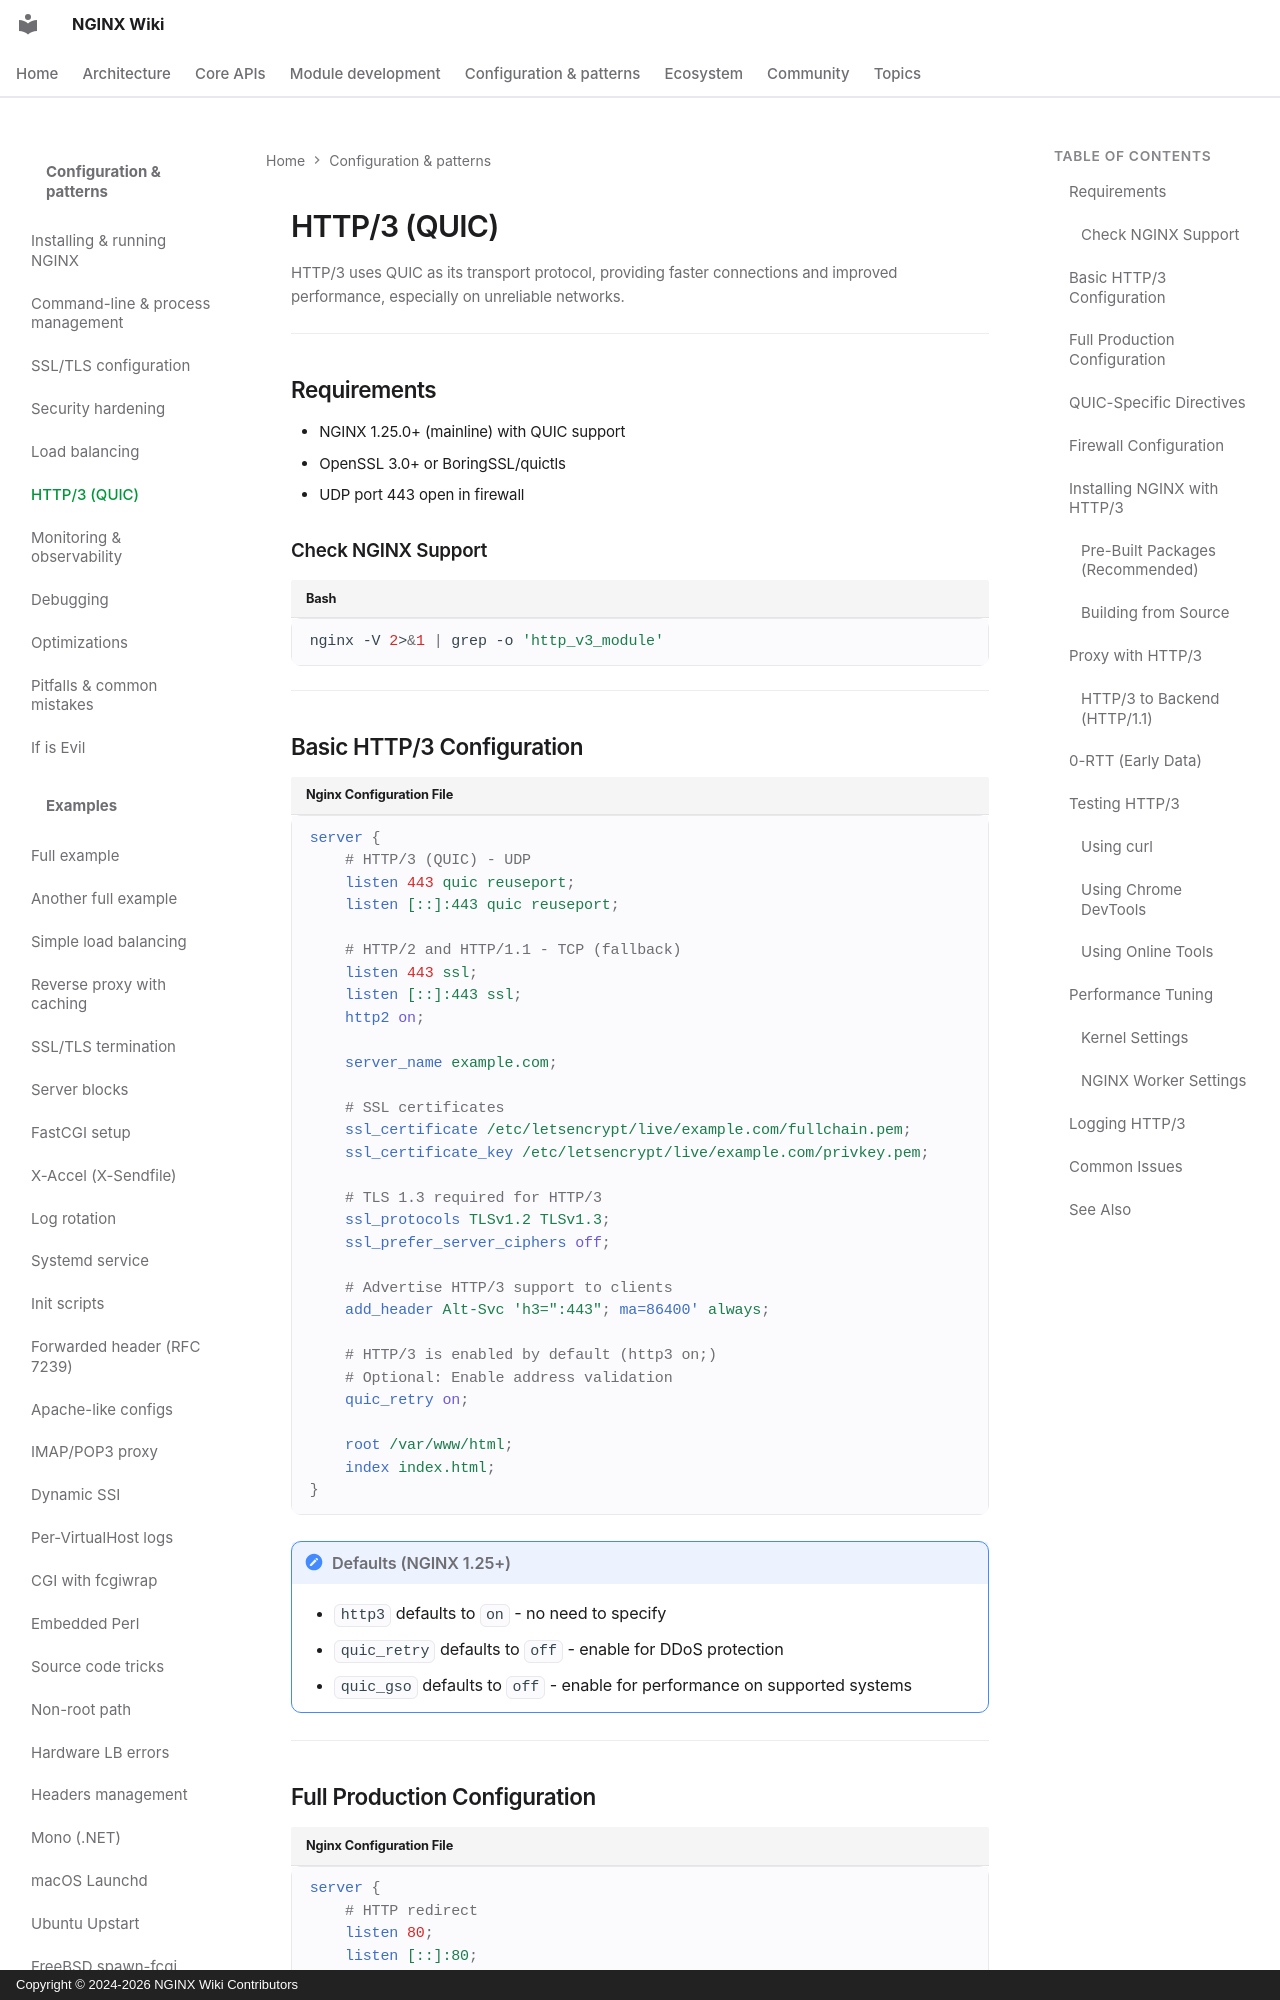

repository: GetPageSpeed/nginx-wiki · page: config/http3/index.html · generator: mkdocs · copyright: Copyright © 2024-2026 NGINX Wiki Contributors

---
title: NGINX HTTP/3 and QUIC Configuration Guide
description: Enable HTTP/3 and QUIC protocol in NGINX for faster connections. Complete setup with TLS 1.3, firewall rules, and performance tuning.
keywords: NGINX HTTP/3, NGINX QUIC, HTTP/3 configuration, QUIC protocol, TLS 1.3, Alt-Svc header, 0-RTT
author: NGINX Community
date: 2025-12-05
updated: 2026-08-05
schema_type: TechArticle
tags:
  - HTTP/3
  - QUIC
  - TLS 1.3
  - performance
  - protocol
  - modern web
---

# HTTP/3 (QUIC)

HTTP/3 uses QUIC as its transport protocol, providing faster connections and improved performance, especially on unreliable networks.

---

## Requirements

- NGINX 1.25.0+ (mainline) with QUIC support
- OpenSSL 3.0+ or BoringSSL/quictls
- UDP port 443 open in firewall

### Check NGINX Support

```bash
nginx -V 2>&1 | grep -o 'http_v3_module'
```

---
